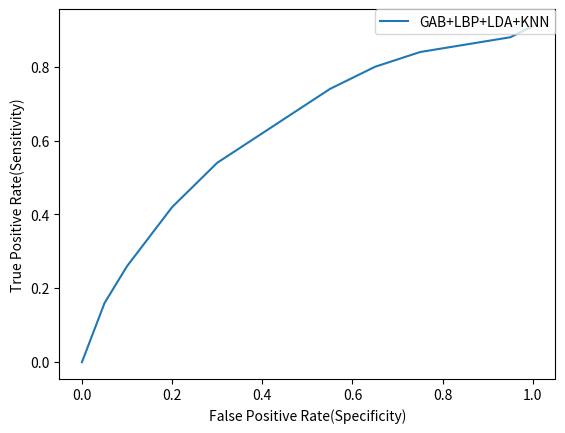

Here is the Python script that generated this plot:
import matplotlib.pyplot as plt
import sys
import os

plt.figure()
tn_rate=[i/100.0 for i in range(0,105,5)]
print(len(tn_rate))
tp_rate=[0,0.16,0.26,0.34,0.42, 0.48, 0.54, 0.58, 0.62, 0.66,
         0.70, 0.74, 0.77, 0.80, 0.82, .84, 0.85, 0.86, 0.87, 0.88, 0.91]
plt.plot(tn_rate, tp_rate, label='GAB+LBP+LDA+KNN')
plt.xlabel('False Positive Rate(Specificity)')
plt.ylabel('True Positive Rate(Sensitivity)')
plt.legend(bbox_to_anchor=(1, 1), loc=1, borderaxespad=0.)
plt.show()
